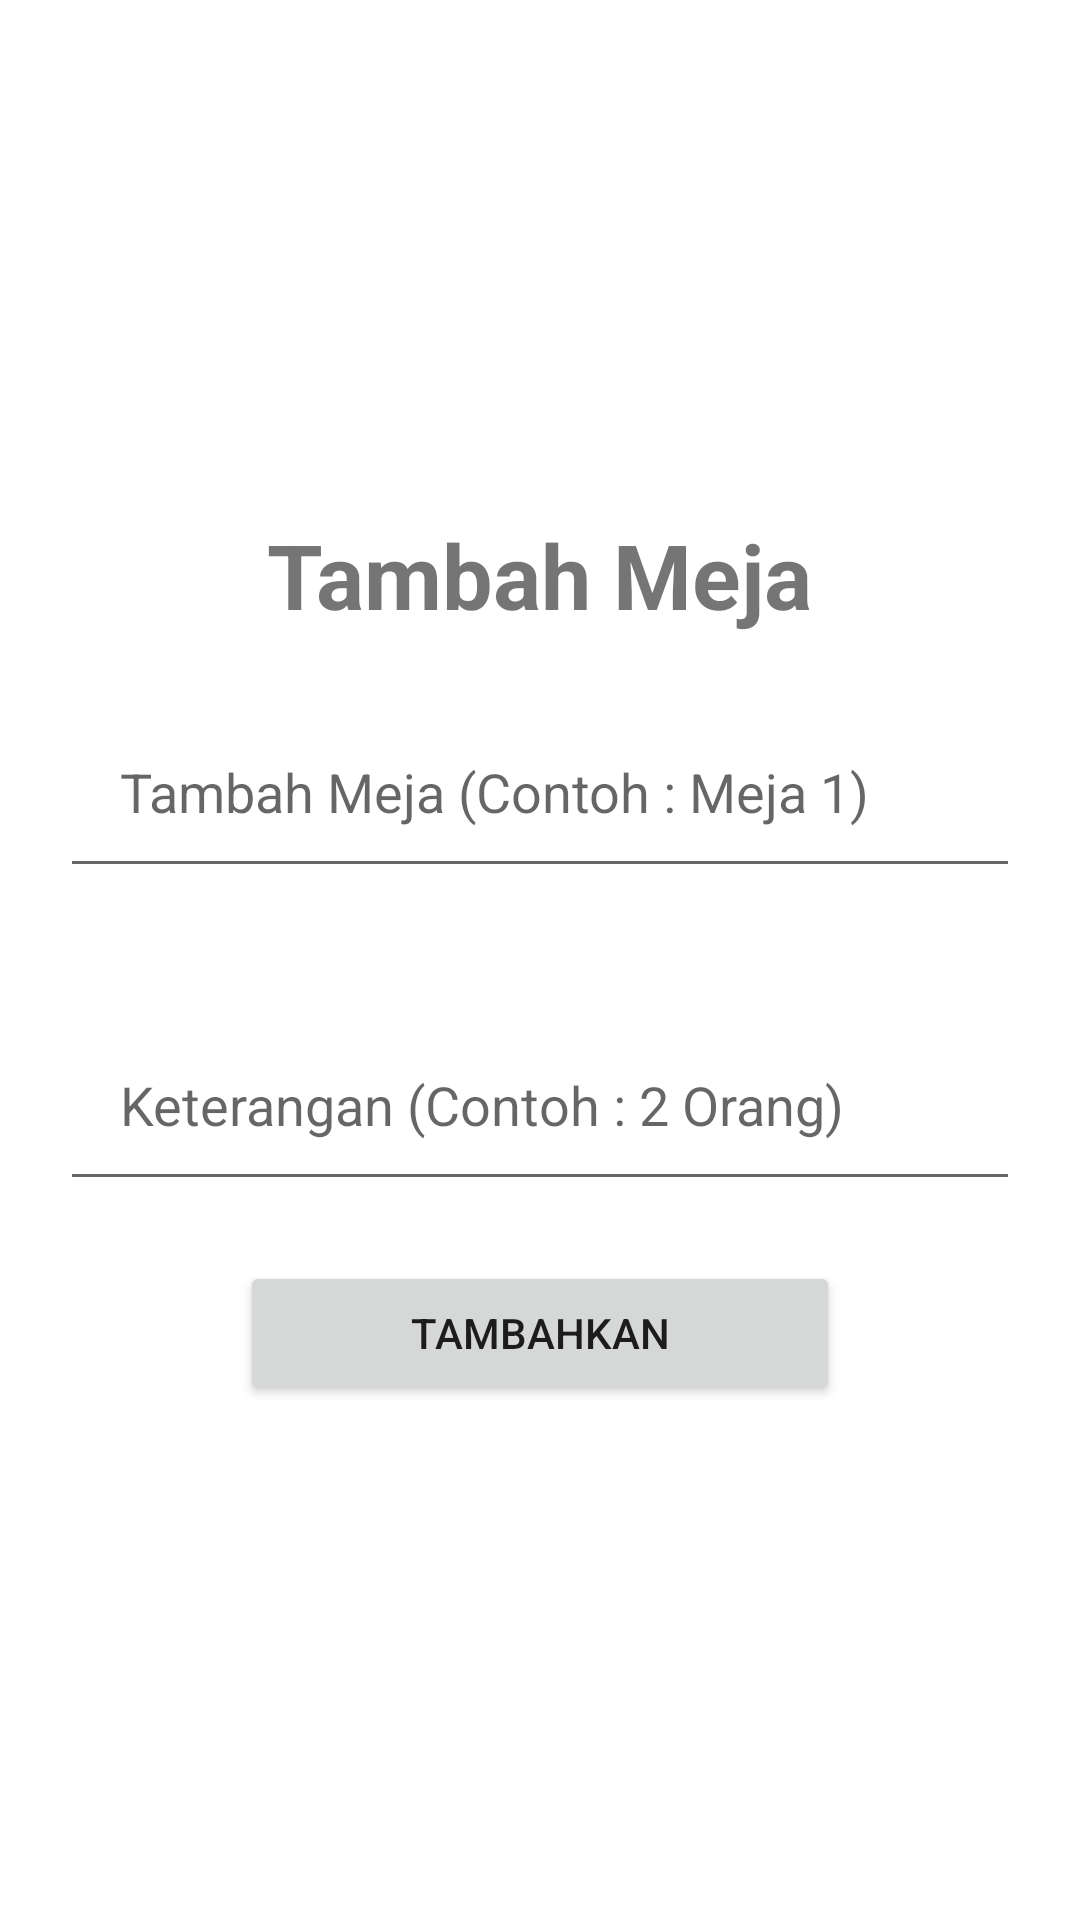

Write the Android layout XML for this screen, with the resource values it uses.
<!-- AndroidManifest.xml: application theme Theme.KasirCafe -->
<!-- res/layout/activity_add_meja.xml -->
<?xml version="1.0" encoding="utf-8"?>
<androidx.constraintlayout.widget.ConstraintLayout xmlns:android="http://schemas.android.com/apk/res/android"
    xmlns:app="http://schemas.android.com/apk/res-auto"
    xmlns:tools="http://schemas.android.com/tools"
    android:layout_width="match_parent"
    android:layout_height="match_parent"
    tools:context="com.kenzie.kasircafe.addData.AddMeja">

    <LinearLayout
        android:layout_width="match_parent"
        android:layout_height="match_parent"
        android:orientation="vertical"
        android:gravity="center">
        <TextView
            android:layout_width="wrap_content"
            android:layout_height="wrap_content"
            android:text="Tambah Meja"
            android:textSize="30sp"
            android:textStyle="bold"/>
    <EditText
        android:id="@+id/tambahnomormeja"
        android:layout_width="match_parent"
        android:layout_height="wrap_content"
        android:hint="Tambah Meja (Contoh : Meja 1)"
        android:layout_margin="20dp"
        android:padding="20dp"/>

        <EditText
            android:id="@+id/ketmeja"
            android:layout_width="match_parent"
            android:layout_height="wrap_content"
            android:hint="Keterangan (Contoh : 2 Orang)"
            android:layout_margin="20dp"
            android:padding="20dp"/>
        <Button
            android:id="@+id/submitmeja"
            android:layout_width="200dp"
            android:layout_height="wrap_content"
            android:text="Tambahkan"/>
    </LinearLayout>

</androidx.constraintlayout.widget.ConstraintLayout>
<!-- resources referenced by this layout -->
<resources>
  <style name="Theme.KasirCafe" parent="Theme.MaterialComponents.DayNight.DarkActionBar">
          
          <item name="colorPrimary">@color/purple_500</item>
          <item name="colorPrimaryVariant">@color/purple_700</item>
          <item name="colorOnPrimary">@color/white</item>
          
          <item name="colorSecondary">@color/teal_200</item>
          <item name="colorSecondaryVariant">@color/teal_700</item>
          <item name="colorOnSecondary">@color/black</item>
          
          <item name="android:statusBarColor">?attr/colorPrimaryVariant</item>
          
      </style>
  <!-- not gathered from this repository: default colours our renderer supplied (Android Studio template values) -->
  <color name="purple_500">#FF6200EE</color>
  <color name="purple_700">#FF3700B3</color>
  <color name="teal_200">#FF03DAC5</color>
  <color name="teal_700">#FF018786</color>
  <color name="black">#FF000000</color>
  <color name="white">#FFFFFFFF</color>
</resources>
